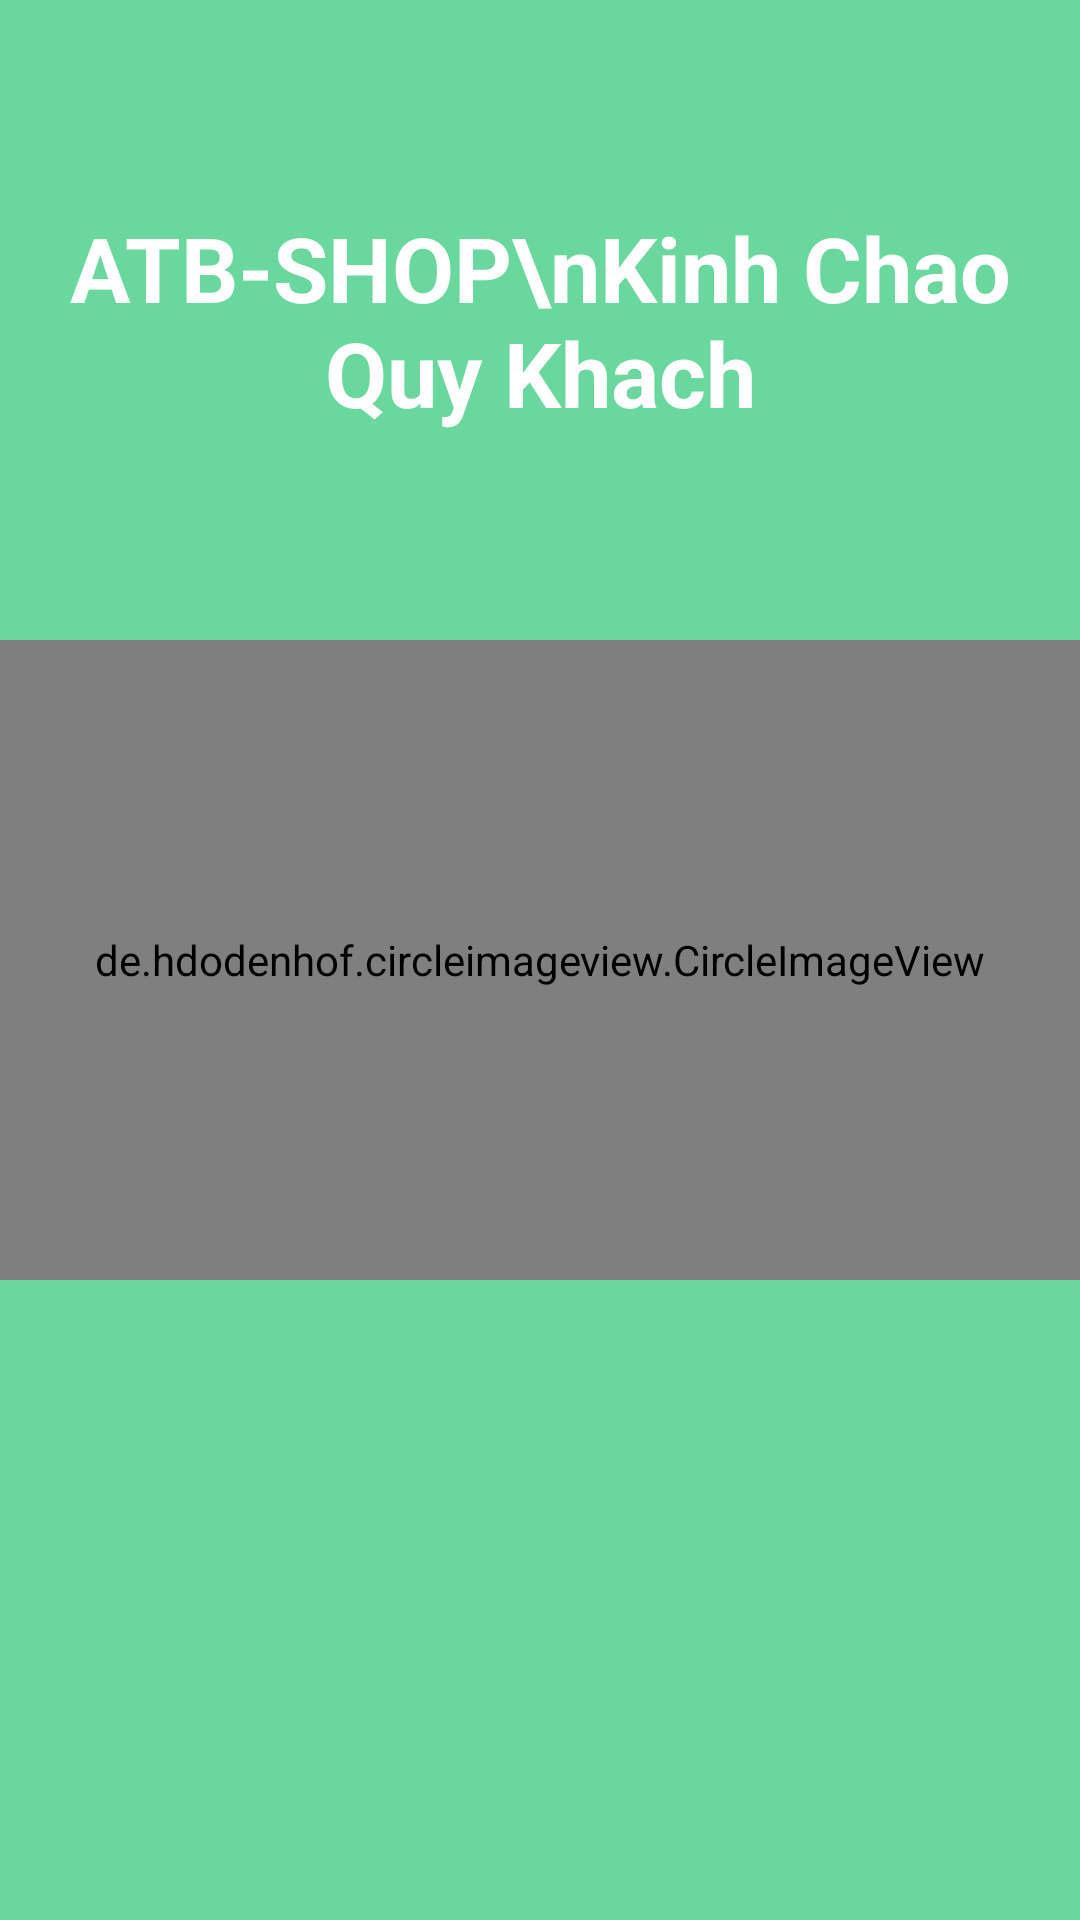

Write the Android layout XML for this screen, with the resource values it uses.
<!-- AndroidManifest.xml: application theme Theme.PhoneStore -->
<!-- res/layout/activity_splash.xml -->
<?xml version="1.0" encoding="utf-8"?>
<LinearLayout xmlns:android="http://schemas.android.com/apk/res/android"
    xmlns:app="http://schemas.android.com/apk/res-auto"
    xmlns:tools="http://schemas.android.com/tools"
    android:layout_width="match_parent"
    android:layout_height="match_parent"
    tools:context=".activity.SplashActivity">

    <LinearLayout
        android:orientation="vertical"
        android:background="@color/bg_green"
        android:layout_width="match_parent"
        android:layout_height="match_parent">
        <LinearLayout
            android:layout_weight="1"
            android:gravity="center"
            android:layout_width="match_parent"
            android:layout_height="@dimen/dp0">
            <TextView
                android:text="ATB-SHOP\nKinh Chao Quy Khach"
                android:textSize="30sp"
                android:textStyle="bold"
                android:textColor="@color/white"
                android:gravity="center"
                android:layout_width="wrap_content"
                android:layout_height="wrap_content"/>
        </LinearLayout>

        <LinearLayout
            android:layout_weight="1"
            android:layout_width="match_parent"
            android:layout_height="@dimen/dp0">
            <de.hdodenhof.circleimageview.CircleImageView
                android:id="@+id/img_logo"
                android:src="@mipmap/logo_shop"
                android:layout_width="match_parent"
                android:layout_height="match_parent"/>
        </LinearLayout>
        <LinearLayout
            android:layout_weight="1"
            android:layout_width="match_parent"
            android:layout_height="@dimen/dp0"></LinearLayout>
    </LinearLayout>

</LinearLayout>
<!-- resources referenced by this layout -->
<resources>
  <color name="bg_green">#6ad79e</color>
  <color name="white">#FFFFFFFF</color>
  <dimen name="dp0">0dp</dimen>
  <!-- mipmap logo_shop: png bitmap (mipmap-mdpi, 70772 bytes) -->
  <style name="Theme.PhoneStore" parent="Theme.AppCompat.Light.NoActionBar">
          
          <item name="colorPrimary">@color/red</item>
          <item name="colorPrimaryVariant">@color/bg_green</item>
          <item name="colorOnPrimary">@color/white</item>
          
          <item name="colorSecondary">@color/teal_200</item>
          <item name="colorSecondaryVariant">@color/teal_700</item>
          <item name="colorOnSecondary">@color/black</item>
          
          <item name="android:statusBarColor">?attr/colorPrimaryVariant</item>
          
      </style>
  <color name="red">#ff0000</color>
  <color name="teal_200">#FF03DAC5</color>
  <color name="teal_700">#FF018786</color>
  <color name="black">#FF000000</color>
</resources>
